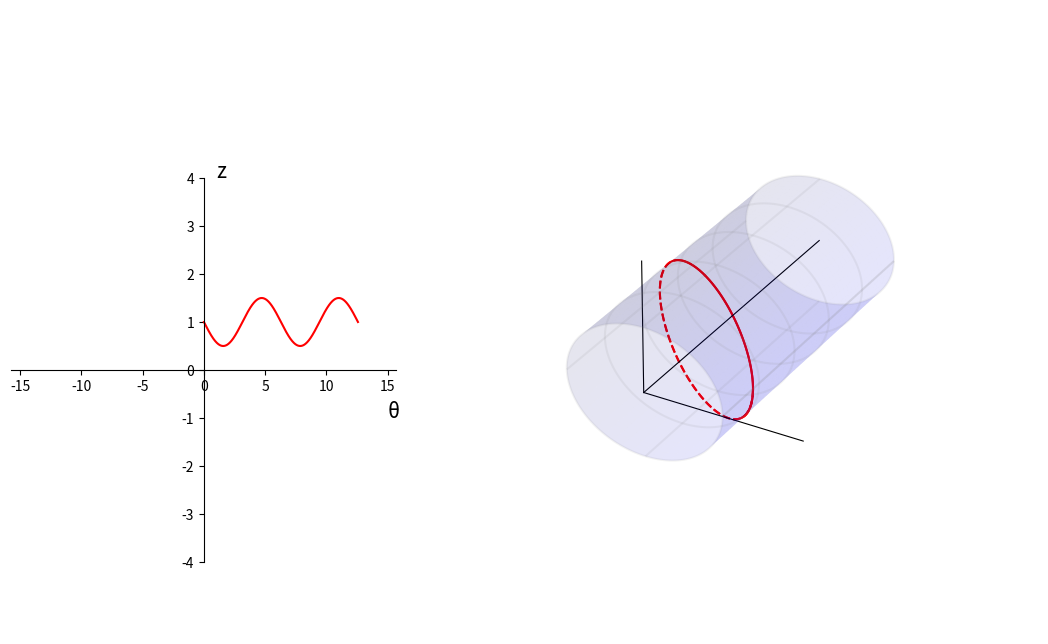

Recreate this plot in Python. (Note: this script raises an exception after producing the figure.)
"""
2020年11月25日 FIXED 禁止修改
用于 books\cct\CCT几何分析并解决rib宽度问题.md

增加坐标 x y z

gif 压缩：https://gifcompressor.com/zh/
"""

import matplotlib.pyplot as plt
from matplotlib import cm
import numpy as np
import matplotlib.animation as animation

fig = plt.figure(figsize=(11, 4.8))
# 绝对坐标系，确定绘图板位置
ax = plt.axes([0.15, 0.10, 0.35, 0.80])
ax3 = plt.axes([0.5, -0.05, 0.6, 1.3], projection="3d")

# 圆柱半径
r = 1.0
# 圆柱长度
length = 3.0
# 圆柱圆周方向分段
ksi_number = 500
# 圆柱轴向分段 注意 Y 方向是圆柱轴向
z_number = 500

# CCT
number = 720
theta_steps = np.linspace(0, 2 * 2 * np.pi, number)
z0 = 0.0
start_z = 1.0
c0 = -0.5
c1 = 0.0
# 二维螺线
x2 = theta_steps
y2 = (
    z0 / (2 * np.pi) * theta_steps
    + start_z
    + c0 * np.sin(theta_steps)
    + c1 * np.sin(2 * theta_steps)
)
# 三维螺线
x3 = r * np.sin(theta_steps)
z3 = r * np.cos(theta_steps)
y3 = y2


# 动画绘制
if True:
    an1 = ax.plot(x2, y2, "r-")[0]
    an31 = ax3.plot(x3[0 : 90 + 40], y3[0 : 90 + 40], z3[0 : 90 + 40], "r-")[0]
    an32 = ax3.plot(x3[90:320], y3[90:320], z3[90:320], "r--")[0]
    an33 = ax3.plot(x3[320 : 450 + 40], y3[320 : 450 + 40], z3[320 : 450 + 40], "r-")[0]
    an34 = ax3.plot(x3[450:660], y3[450:660], z3[450:660], "r--")[0]
    an35 = ax3.plot(x3[660:], y3[660:], z3[660:], "r-")[0]

    def update_2d(c0):
        y2 = (
            z0 / (2 * np.pi) * theta_steps
            + start_z
            + c0 * np.sin(theta_steps)
            + c1 * np.sin(2 * theta_steps)
        )

        an1.set_data(x2, y2)

    def update_3d(c0):
        y2 = (
            z0 / (2 * np.pi) * theta_steps
            + start_z
            + c0 * np.sin(theta_steps)
            + c1 * np.sin(2 * theta_steps)
        )
        # 三维螺线
        x3 = r * np.sin(theta_steps)
        z3 = r * np.cos(theta_steps)
        y3 = y2

        an31.set_data(x3[0 : 90 + 40], y3[0 : 90 + 40])
        an31.set_3d_properties(z3[0 : 90 + 40])
        an32.set_data(x3[90:320], y3[90:320])
        an32.set_3d_properties(z3[90:320])
        an33.set_data(x3[320 : 450 + 40], y3[320 : 450 + 40])
        an33.set_3d_properties(z3[320 : 450 + 40])
        an34.set_data(x3[450:660], y3[450:660])
        an34.set_3d_properties(z3[450:660])
        an35.set_data(x3[660:], y3[660:])
        an35.set_3d_properties(z3[660:])

    def update(c0):
        update_2d(c0)
        update_3d(c0)
        return an1, an31, an32, an33, an34, an35

    ani = animation.FuncAnimation(
        fig, update, np.concatenate((np.linspace(-0.5, 0.5, 25),np.linspace(0.5, -0.5, 25))), interval=10, blit=True
    )


# 二维面板设置
if True:
    ax.spines["bottom"].set_position(("data", 0))
    ax.spines["left"].set_position(("data", 0))
    ax.spines["right"].set_color("none")
    ax.spines["top"].set_color("none")

    ax.set_xlim(-2.5 * 2 * np.pi, 2.5 * 2 * np.pi)
    ax.set_ylim(-4, 4)

    ax.text(15, -1, "θ", fontsize=15)
    ax.text(1, 4, "z", fontsize=15)

# 绘制三维圆柱 （2020年11月24日 加上视角）
if True:
    # 定义三维数据
    ksi_steps = np.linspace(0, 2 * np.pi, ksi_number)
    # 圆柱数据
    xx = r * np.cos(ksi_steps)
    zz = r * np.sin(ksi_steps)
    yy = np.linspace(0, length, z_number)
    X, Y = np.meshgrid(xx, yy)
    Z, _ = np.meshgrid(zz, yy)

    # 圆柱作图
    ax3.plot_surface(X, Y, Z, color="blue", alpha=0.1)
    ax3.plot_wireframe(X, Y, Z, rstride=100, cstride=125, color="grey", alpha=0.1)

    # 扩大图形范围，让圆柱长一点
    ax3.plot3D(-2, 0, -2)
    ax3.plot3D(2, 0, 2)

    # 坐标
    ax3.plot3D([0, r * 2], [0, 0], [0, 0], color="k", lw=0.8)
    ax3.plot3D([0, 0], [0, 0], [0, r * 2], color="k", lw=0.8)
    ax3.plot3D([0, 0], [0, length], [0, 0], color="k", lw=0.8)

    plt.axis("off")
    ax3.w_xaxis.set_pane_color((1.0, 1.0, 1.0, 1.0))

    # 设置摄像机位置（实际上是设置坐标轴范围）
    ax3.set_xlim3d(-1.5, 1.5)
    ax3.set_ylim3d(0.5, 3.5)
    ax3.set_zlim3d(-1.2, 1.2)

    # 设置摄像机方位角
    ax3.view_init(elev=43, azim=-26)

    # 文字
    ax3.text(0, 3, 0, "z", (0, 1, 0), fontsize=15)
    ax3.text(2 * r, 0, 0, "y", (1, 0, 0), fontsize=15)
    ax3.text(0, 0, r * 2, "x", (0, 0, 0), fontsize=15)


# 保存动画
ani.save("./二极CCT核幅值倾角.gif", writer="imagemagick", fps=100)
plt.show()